Labelled photos from "data", an image-classification folder in Jenadebashis/electric. The possible labels are: anthracnose, black spot, healthy.

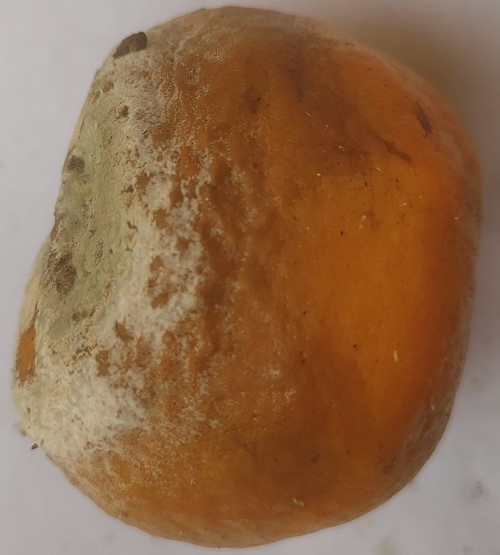
Label: anthracnose

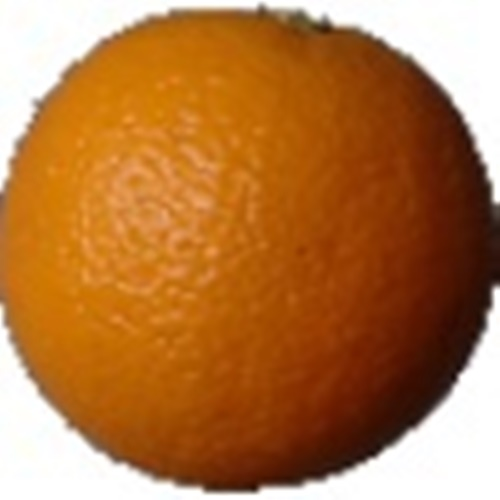
Label: healthy

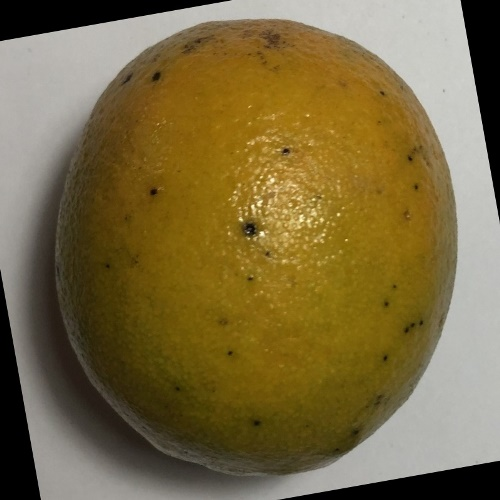
Label: black spot

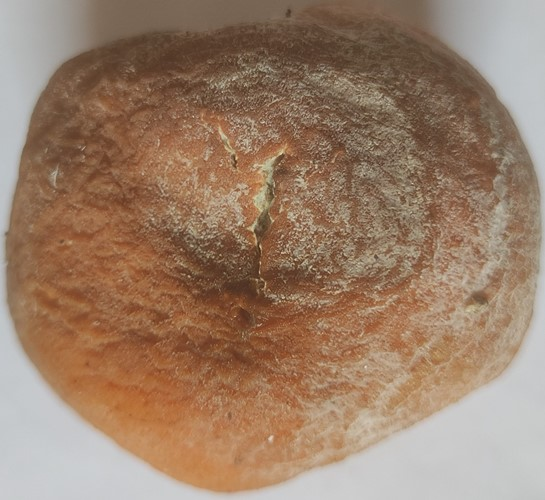
Label: anthracnose

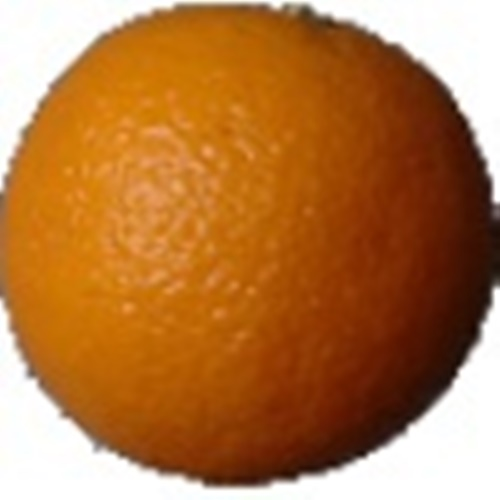
Label: healthy

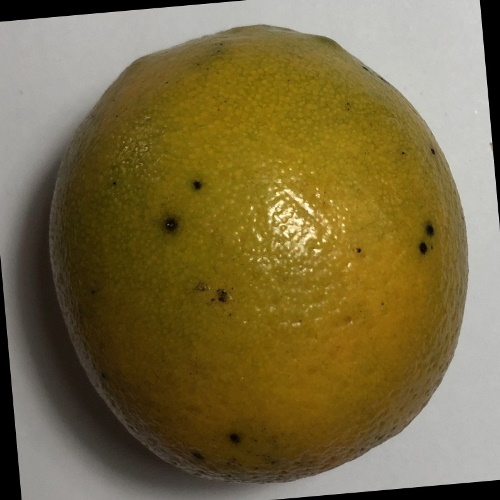
Label: black spot
